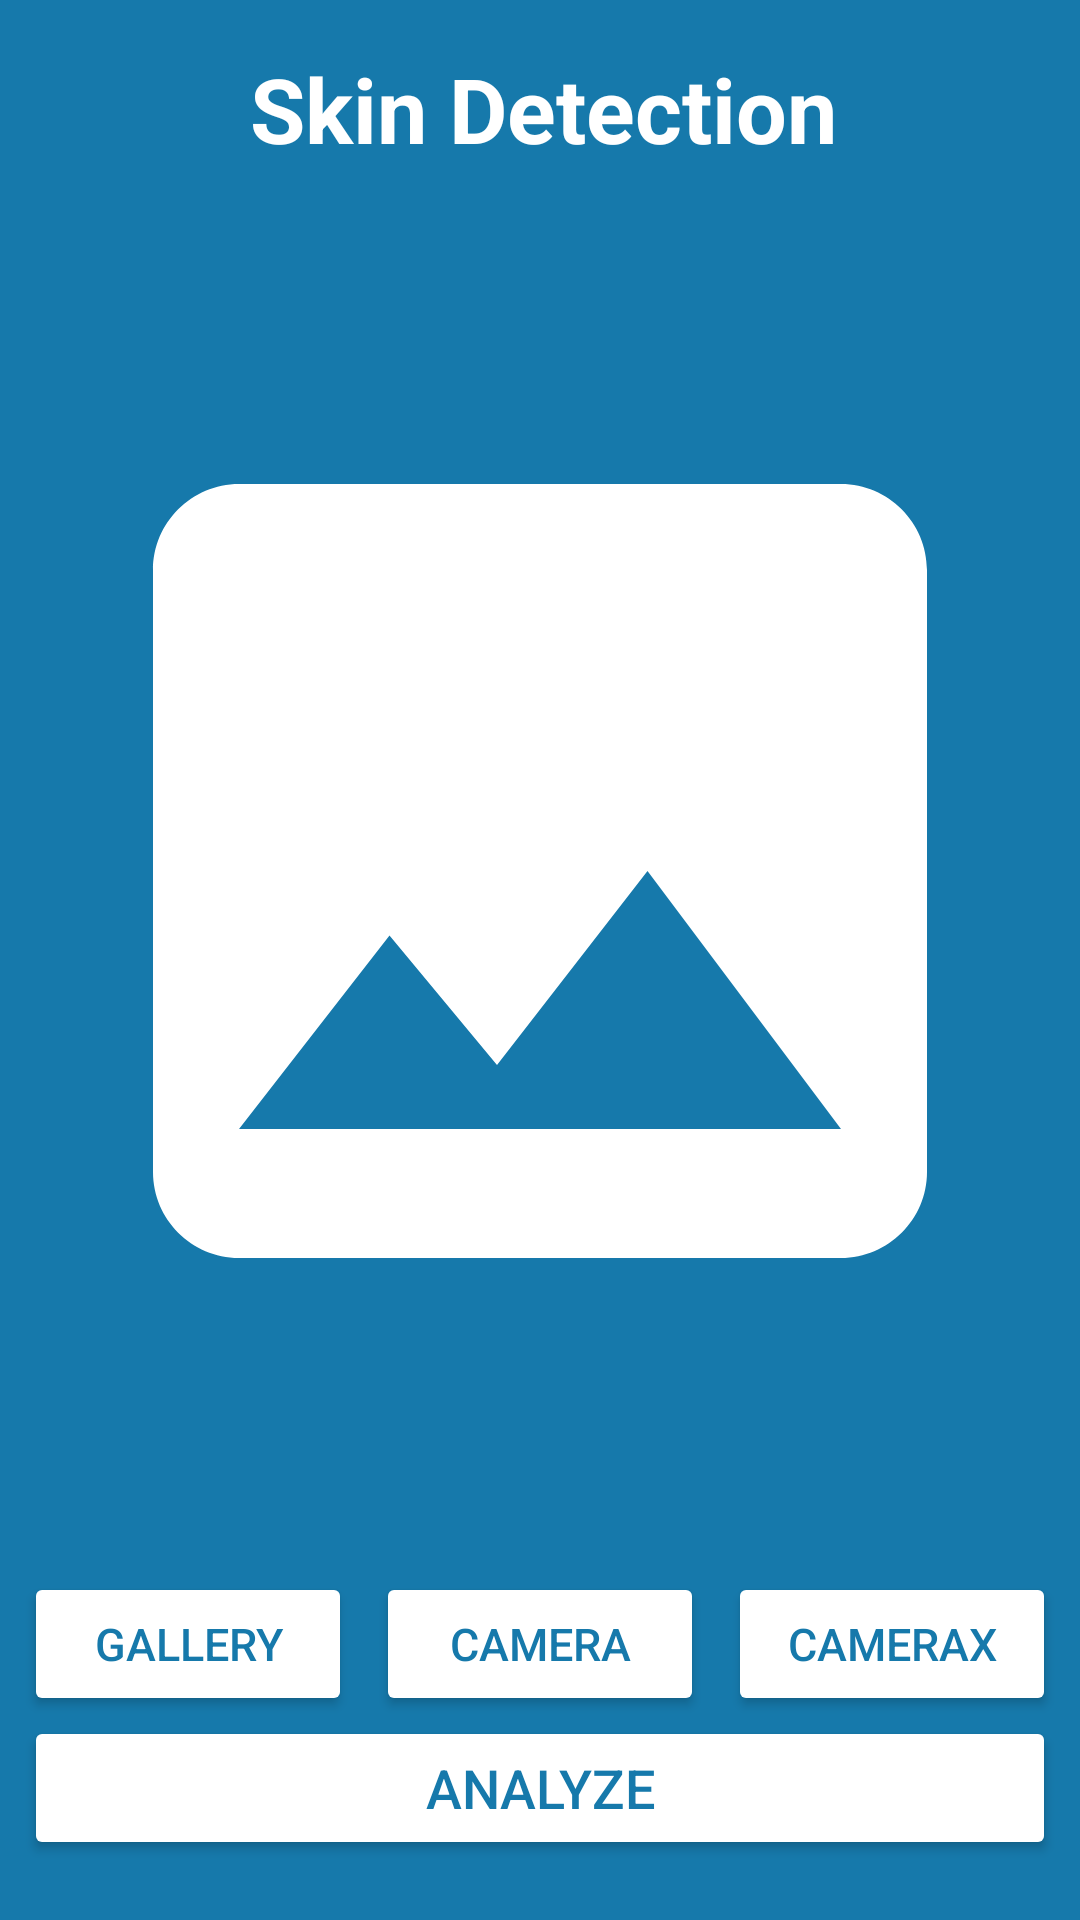

Write the Android layout XML for this screen, with the resource values it uses.
<!-- AndroidManifest.xml: application theme Theme.CareMe -->
<!-- res/layout/activity_prediction.xml -->
<?xml version="1.0" encoding="utf-8"?>
<androidx.constraintlayout.widget.ConstraintLayout xmlns:android="http://schemas.android.com/apk/res/android"
    xmlns:app="http://schemas.android.com/apk/res-auto"
    xmlns:tools="http://schemas.android.com/tools"
    android:id="@+id/prediction"
    android:layout_width="match_parent"
    android:layout_height="match_parent"
    tools:context=".view.prediction.PredictionActivity"
    android:background="@color/blue">

    <TextView
        android:id="@+id/titleTextView"
        android:layout_width="0dp"
        android:layout_height="wrap_content"
        android:layout_marginStart="2dp"
        android:layout_marginTop="16dp"
        android:gravity="center"
        android:text="@string/scan"
        android:textColor="@color/white"
        android:textSize="30sp"
        android:textStyle="bold"
        app:layout_constraintEnd_toEndOf="parent"
        app:layout_constraintHorizontal_bias="1.0"
        app:layout_constraintStart_toStartOf="parent"
        app:layout_constraintTop_toTopOf="parent" />

    <ImageView
        android:id="@+id/previewImageView"
        android:layout_width="0dp"
        android:layout_height="0dp"
        android:layout_marginStart="8dp"
        android:layout_marginTop="8dp"
        android:layout_marginEnd="8dp"
        android:layout_marginBottom="8dp"
        app:layout_constraintBottom_toTopOf="@+id/cameraButton"
        app:layout_constraintEnd_toEndOf="parent"
        app:layout_constraintStart_toStartOf="parent"
        app:layout_constraintTop_toBottomOf="@+id/titleTextView"
        app:srcCompat="@drawable/ic_place_holder" />

    <Button
        android:id="@+id/cameraButton"
        android:layout_width="0dp"
        android:layout_height="wrap_content"
        android:layout_marginStart="8dp"
        android:layout_marginEnd="8dp"
        android:text="@string/camera"
        android:backgroundTint="@color/white"
        android:textSize="15sp"
        android:textColor="@color/blue"
        app:layout_constraintBottom_toTopOf="@+id/analyzeButton"
        app:layout_constraintEnd_toStartOf="@+id/cameraXButton"
        app:layout_constraintStart_toEndOf="@+id/galleryButton" />

    <Button
        android:id="@+id/cameraXButton"
        android:layout_width="0dp"
        android:layout_height="wrap_content"
        android:layout_marginEnd="8dp"
        android:text="@string/camera_x"
        android:backgroundTint="@color/white"
        android:textSize="15sp"
        android:textColor="@color/blue"
        app:layout_constraintBottom_toTopOf="@+id/analyzeButton"
        app:layout_constraintEnd_toEndOf="parent"
        app:layout_constraintStart_toEndOf="@+id/cameraButton" />

    <Button
        android:id="@+id/galleryButton"
        android:layout_width="0dp"
        android:layout_height="wrap_content"
        android:layout_marginStart="8dp"
        android:elevation="2dp"
        android:scaleType="fitCenter"
        android:text="@string/gallery"
        android:backgroundTint="@color/white"
        android:textSize="15sp"
        android:textColor="@color/blue"
        app:layout_constraintBottom_toTopOf="@+id/analyzeButton"
        app:layout_constraintEnd_toStartOf="@+id/cameraButton"
        app:layout_constraintStart_toStartOf="parent" />

    <Button
        android:id="@+id/analyzeButton"
        android:layout_width="0dp"
        android:layout_height="wrap_content"
        android:layout_marginStart="8dp"
        android:layout_marginEnd="8dp"
        android:layout_marginBottom="20dp"
        android:text="@string/analyze"
        android:backgroundTint="@color/white"
        android:textSize="18sp"
        android:textColor="@color/blue"
        app:layout_constraintBottom_toBottomOf="parent"
        app:layout_constraintEnd_toEndOf="parent"
        app:layout_constraintStart_toStartOf="parent" />

    <View
        android:id="@+id/dimmingView"
        android:layout_width="match_parent"
        android:layout_height="match_parent"
        android:background="#80000000"
        android:visibility="gone" />

    <ProgressBar
        android:id="@+id/progressBar"
        style="?android:attr/progressBarStyle"
        android:layout_width="wrap_content"
        android:layout_height="wrap_content"
        android:visibility="gone"
        app:layout_constraintBottom_toBottomOf="parent"
        app:layout_constraintEnd_toEndOf="parent"
        app:layout_constraintStart_toStartOf="parent"
        app:layout_constraintTop_toTopOf="parent"
        tools:visibility="visible" />

</androidx.constraintlayout.widget.ConstraintLayout>
<!-- resources referenced by this layout -->
<resources>
  <color name="blue">#1679AB</color>
  <color name="white">#FFFFFFFF</color>
  <!-- drawable ic_place_holder (drawable) -->
  <vector android:height="24dp" android:tint="@color/white"
      android:viewportHeight="24" android:viewportWidth="24"
      android:width="24dp" xmlns:android="http://schemas.android.com/apk/res/android">
      <path android:fillColor="@android:color/darker_gray" android:pathData="M21,19V5c0,-1.1 -0.9,-2 -2,-2H5c-1.1,0 -2,0.9 -2,2v14c0,1.1 0.9,2 2,2h14c1.1,0 2,-0.9 2,-2zM8.5,13.5l2.5,3.01L14.5,12l4.5,6H5l3.5,-4.5z"/>
  </vector>
  <string name="analyze">Analyze</string>
  <string name="camera">Camera</string>
  <string name="camera_x">CameraX</string>
  <string name="gallery">Gallery</string>
  <string name="scan">Skin Detection</string>
  <style name="Theme.CareMe" parent="Base.Theme.CareMe" />
  <style name="Base.Theme.CareMe" parent="Theme.Material3.DayNight.NoActionBar">
          <item name="colorPrimary">@color/blue</item>
          
          
      </style>
</resources>
